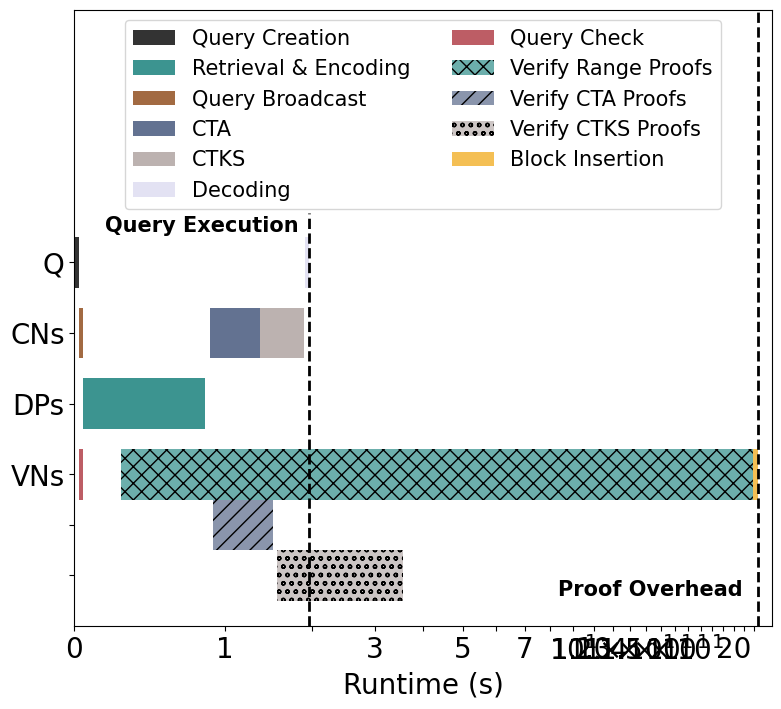

This chart was generated by the following Python code:
import matplotlib.pyplot as plt
import pandas as pd
import numpy as np

font = {'family': 'Bitstream Vera Sans',
        'size': 15}

plt.rc('font', **font)

raw_data = {'roles': ['Q', 'CNs', 'DPs', 'VNs', '', ''],
            'queryCreation': [0.02, 0, 0, 0, 0, 0],
            'waitingQ': [1.88, 0, 0, 0, 0, 0],
            'decode': [0.06, 0, 0, 0, 0, 0],
            'waitingCN1': [0, 0.02, 0, 0, 0, 0],
            'queryBroadcast': [0, 0.02, 0, 0, 0, 0],
            'waitingCN2': [0, 0.83, 0, 0, 0, 0],
            'collectiveAggregation': [0, 0.49, 0, 0, 0, 0],
            'keySwitching': [0, 0.52, 0, 0, 0, 0],
            'waitingDP1': [0, 0, 0.04, 0, 0, 0],
            'dcp': [0, 0, 0.79, 0, 0, 0],
            'waitingVN1': [0, 0, 0, 0.02, 0, 0],
            'queryAnalysis': [0, 0, 0, 0.02, 0, 0],
            'waitingVN2': [0, 0, 0, 0.2, 0, 0],
            'verifRanges': [0, 0, 0, 21.73, 0, 0],
            'waitVN3': [0, 0, 0, 0, 0, 0],
            'bi': [0, 0, 0, 0.44, 0, 0],
            'waitingVN4': [0, 0, 0, 0, 0.9, 0],
            'verifCA': [0, 0, 0, 0, 0.60, 0],
            'waitingVN5': [0, 0, 0, 0, 0, 1.55],
            'verifKS': [0, 0, 0, 0, 0, 2],
            'empty': [0, 0, 0, 0, 0, 0]}

df = pd.DataFrame(raw_data, raw_data['roles'])

df['queryCreation'] += 1
df['waitingCN1'] += 1
df['waitingDP1'] += 1
df['waitingVN1'] += 1
df['waitingVN4'] += 1
df['waitingVN5'] += 1

# Create the general plot and the "subplots" i.e. the bars
f, ax = plt.subplots(1, figsize=(9, 8))

# Set the bar width
bar_width = 0.5

# Positions of the left bar-boundaries
bar_Drynx = [5, 4.3, 3.6, 2.9, 2.4, 1.9]

# Positions of the y-axis ticks (center of the bars as bar labels)
tick_pos = [i for i in bar_Drynx]

# Querier
ax.barh(bar_Drynx, df['queryCreation'], bar_width, label='Query Creation', alpha=0.8, color='black')
ax.barh(bar_Drynx, df['waitingQ'], bar_width, alpha=0, color='white',
        left=df['queryCreation'])

# DPs
ax.barh(bar_Drynx, df['waitingDP1'], bar_width, alpha=0, color='white')
ax.barh(bar_Drynx, df['dcp'], bar_width, label='Retrieval & Encoding', alpha=0.8, color='#0B7A75',
        left=df['waitingDP1'])

# CNs
ax.barh(bar_Drynx, df['waitingCN1'], bar_width, alpha=0, color='white')
ax.barh(bar_Drynx, df['queryBroadcast'], bar_width, label='Query Broadcast', alpha=0.8, color='#8b4513',
        left=df['waitingCN1'])
ax.barh(bar_Drynx, df['waitingCN2'], bar_width, alpha=0, color='white',
        left=[i + j for i, j in zip(df['waitingCN1'], df['queryBroadcast'])])
ax.barh(bar_Drynx, df['collectiveAggregation'], bar_width, label='CTA', alpha=0.8, color='#3C4F76',
        left=[i + j + k for i, j, k in zip(df['waitingCN1'], df['queryBroadcast'], df['waitingCN2'])])
ax.barh(bar_Drynx, df['keySwitching'], bar_width, label='CTKS', alpha=0.8, color='#AB9F9D',
        left=[i + j + k + l for i, j, k, l in zip(df['waitingCN1'],
                                                  df['queryBroadcast'],
                                                  df['waitingCN2'],
                                                  df['collectiveAggregation'])])

ax.barh(bar_Drynx, df['decode'], bar_width, label='Decoding', alpha=0.8, color='#DDDBF1',
        left=[i + j for i, j in zip(df['queryCreation'], df['waitingQ'])])

# VNs
ax.barh(bar_Drynx, df['waitingVN1'], bar_width, alpha=0, color='white')
ax.barh(bar_Drynx, df['queryAnalysis'], bar_width, label='Query Check', alpha=0.8, color='#AD343E',
        left=df['waitingVN1'])
ax.barh(bar_Drynx, df['waitingVN2'], bar_width, alpha=0, color='white',
        left=[i + j for i, j in zip(df['waitingVN1'], df['queryAnalysis'])])
ax.barh(bar_Drynx, df['verifRanges'], bar_width, label='Verify Range Proofs', alpha=0.6, color='#0B7A75', hatch="xx",
        left=[i + j + k for i, j, k in zip(df['waitingVN1'], df['queryAnalysis'], df['waitingVN2'])])
ax.barh(bar_Drynx, df['waitVN3'], bar_width, alpha=0, color='white',
        left=[i + j + k + l for i, j, k, l in zip(df['waitingVN1'],
                                                  df['queryAnalysis'],
                                                  df['waitingVN2'],
                                                  df['verifRanges'])])

ax.barh(bar_Drynx, df['waitingVN4'], bar_width, alpha=0, color='white')
ax.barh(bar_Drynx, df['verifCA'], bar_width, label='Verify CTA Proofs', alpha=0.6, color='#3C4F76',
        left=df['waitingVN4'], hatch="//")

ax.barh(bar_Drynx, df['waitingVN5'], bar_width, alpha=0, color='white')
ax.barh(bar_Drynx, df['verifKS'], bar_width, label='Verify CTKS Proofs', alpha=0.6, color='#AB9F9D',
        left=df['waitingVN5'], hatch="oo")

ax.barh(bar_Drynx, df['bi'], bar_width, label='Block Insertion', alpha=0.8, color='#F2AF29',
        left=[i + j + k + l + o for i, j, k, l, o in zip(df['waitingVN1'],
                                                         df['queryAnalysis'],
                                                         df['waitingVN2'],
                                                         df['verifRanges'],
                                                         df['waitVN3'])])

ax.set_xscale('log')

# Set the y ticks with names
plt.yticks(tick_pos, df['roles'])

# Set the label and legends
ax.set_xlabel("Runtime (s)", fontsize=20)
plt.legend(loc='upper center', ncol=2)

ax.tick_params(axis='x', labelsize=20)
ax.tick_params(axis='y', labelsize=20)
ax.xaxis.set_ticks(np.arange(0, 24, 1))

labels = [item.get_text() for item in ax.get_xticklabels()]
labels[1] = '0'
labels[2] = '1'
labels[4] = '3'
labels[6] = '5'
labels[8] = '7'
labels[11] = '10'
labels[21] = '20'
ax.set_xticklabels(labels)

ax.text(1.15, 5.3, 'Query Execution', color='black', fontweight='bold')
ax.text(9.3, 1.7, 'Proof Overhead', color='black', fontweight='bold')

# Set a buffer around the edge
plt.xlim(left=1, right=25)
plt.ylim([min(tick_pos) - bar_width, max(tick_pos) + bar_width + 2])

plt.axvline(x=2.96, ymin=0, ymax=0.67, linewidth=2, color='k', linestyle="--")
plt.axvline(x=23.41, ymin=0, ymax=10, linewidth=2, color='k', linestyle="--")

plt.savefig('timeline.pdf', bbox_inches='tight', pad_inches=0)
